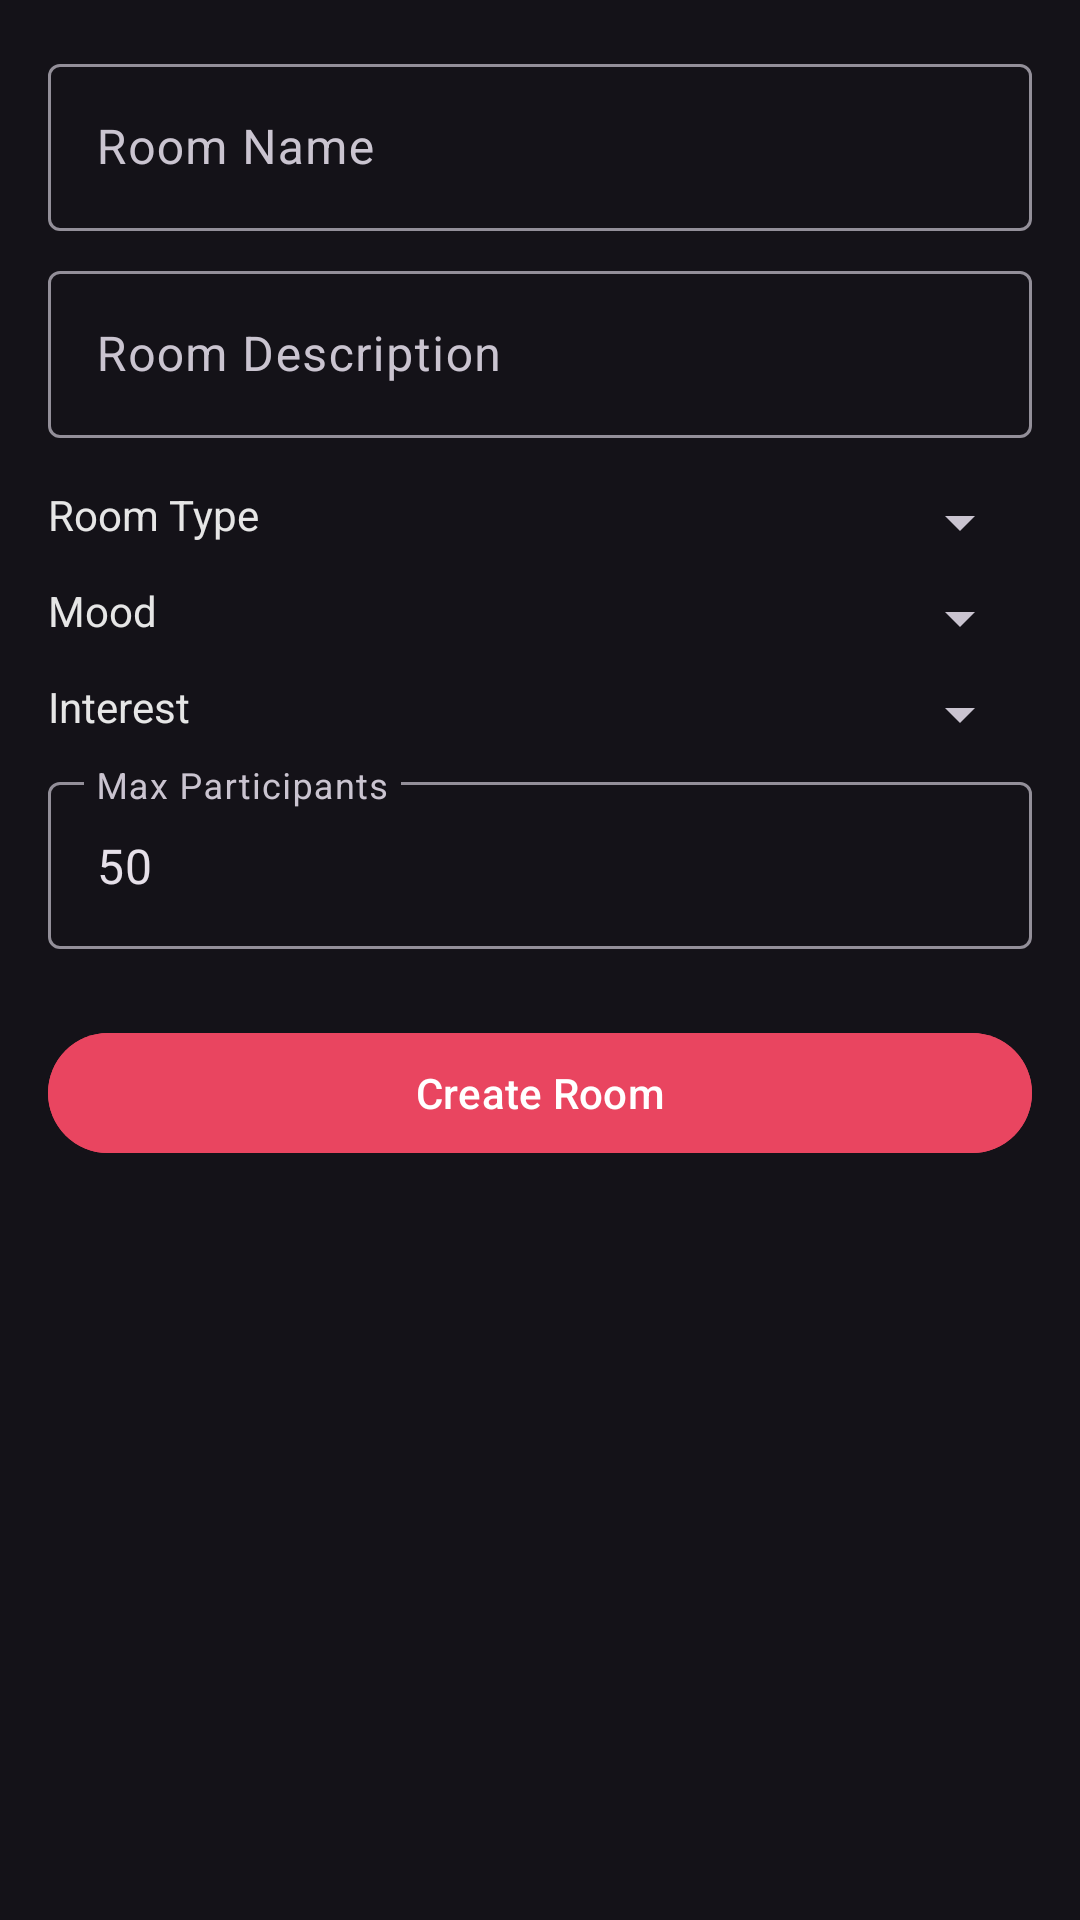

Android layout source for this screen:
<!-- AndroidManifest.xml: application theme Theme.VeilChat -->
<!-- res/layout/dialog_create_room.xml -->
<?xml version="1.0" encoding="utf-8"?>
<ScrollView xmlns:android="http://schemas.android.com/apk/res/android"
    android:layout_width="match_parent"
    android:layout_height="wrap_content"
    android:padding="16dp">

    <LinearLayout
        android:layout_width="match_parent"
        android:layout_height="wrap_content"
        android:orientation="vertical">

        <com.google.android.material.textfield.TextInputLayout
            android:layout_width="match_parent"
            android:layout_height="wrap_content"
            android:hint="Room Name">

            <com.google.android.material.textfield.TextInputEditText
                android:id="@+id/etRoomName"
                android:layout_width="match_parent"
                android:layout_height="wrap_content"
                android:maxLines="1" />

        </com.google.android.material.textfield.TextInputLayout>

        <com.google.android.material.textfield.TextInputLayout
            android:layout_width="match_parent"
            android:layout_height="wrap_content"
            android:hint="Room Description"
            android:layout_marginTop="8dp">

            <com.google.android.material.textfield.TextInputEditText
                android:id="@+id/etRoomDescription"
                android:layout_width="match_parent"
                android:layout_height="wrap_content"
                android:maxLines="3" />

        </com.google.android.material.textfield.TextInputLayout>

        <LinearLayout
            android:layout_width="match_parent"
            android:layout_height="wrap_content"
            android:orientation="horizontal"
            android:layout_marginTop="16dp">

            <TextView
                android:layout_width="0dp"
                android:layout_height="wrap_content"
                android:layout_weight="1"
                android:text="Room Type"
                android:textColor="@color/veil_text_primary"
                android:layout_marginEnd="8dp" />

            <Spinner
                android:id="@+id/spinnerRoomType"
                android:layout_width="0dp"
                android:layout_height="wrap_content"
                android:layout_weight="1" />

        </LinearLayout>

        <LinearLayout
            android:layout_width="match_parent"
            android:layout_height="wrap_content"
            android:orientation="horizontal"
            android:layout_marginTop="8dp">

            <TextView
                android:layout_width="0dp"
                android:layout_height="wrap_content"
                android:layout_weight="1"
                android:text="Mood"
                android:textColor="@color/veil_text_primary"
                android:layout_marginEnd="8dp" />

            <Spinner
                android:id="@+id/spinnerMood"
                android:layout_width="0dp"
                android:layout_height="wrap_content"
                android:layout_weight="1" />

        </LinearLayout>

        <LinearLayout
            android:layout_width="match_parent"
            android:layout_height="wrap_content"
            android:orientation="horizontal"
            android:layout_marginTop="8dp">

            <TextView
                android:layout_width="0dp"
                android:layout_height="wrap_content"
                android:layout_weight="1"
                android:text="Interest"
                android:textColor="@color/veil_text_primary"
                android:layout_marginEnd="8dp" />

            <Spinner
                android:id="@+id/spinnerInterest"
                android:layout_width="0dp"
                android:layout_height="wrap_content"
                android:layout_weight="1" />

        </LinearLayout>

        <com.google.android.material.textfield.TextInputLayout
            android:layout_width="match_parent"
            android:layout_height="wrap_content"
            android:hint="Max Participants"
            android:layout_marginTop="16px">

            <com.google.android.material.textfield.TextInputEditText
                android:id="@+id/etMaxParticipants"
                android:layout_width="match_parent"
                android:layout_height="wrap_content"
                android:inputType="number"
                android:text="50" />

        </com.google.android.material.textfield.TextInputLayout>

        <com.google.android.material.button.MaterialButton
            android:id="@+id/btnCreateRoom"
            android:layout_width="match_parent"
            android:layout_height="wrap_content"
            android:text="Create Room"
            android:layout_marginTop="24dp"
            android:textColor="@color/white"
            android:backgroundTint="@color/veil_secondary"
            style="@style/Widget.Material3.Button" />

    </LinearLayout>

</ScrollView>
<!-- resources referenced by this layout -->
<resources>
  <color name="veil_secondary">#E94560</color>
  <color name="veil_text_primary">#E6E6E6</color>
  <color name="white">#FFFFFFFF</color>
  <style name="Theme.VeilChat" parent="Base.Theme.VeilChat" />
  <style name="Base.Theme.VeilChat" parent="Theme.Material3.Dark.NoActionBar">
          <item name="colorPrimary">@color/veil_primary</item>
          <item name="colorPrimaryVariant">@color/veil_primary_dark</item>
          <item name="colorOnPrimary">@color/white</item>
          <item name="colorSecondary">@color/veil_secondary</item>
          <item name="colorSecondaryVariant">@color/veil_accent</item>
          <item name="colorOnSecondary">@color/white</item>
          <item name="android:statusBarColor" tools:targetApi="l">?attr/colorPrimaryVariant</item>
          <item name="android:windowLightStatusBar" tools:targetApi="m">false</item>
      </style>
  <color name="veil_primary">#1A1A2E</color>
  <color name="veil_primary_dark">#16213E</color>
  <color name="veil_accent">#0F3460</color>
</resources>
